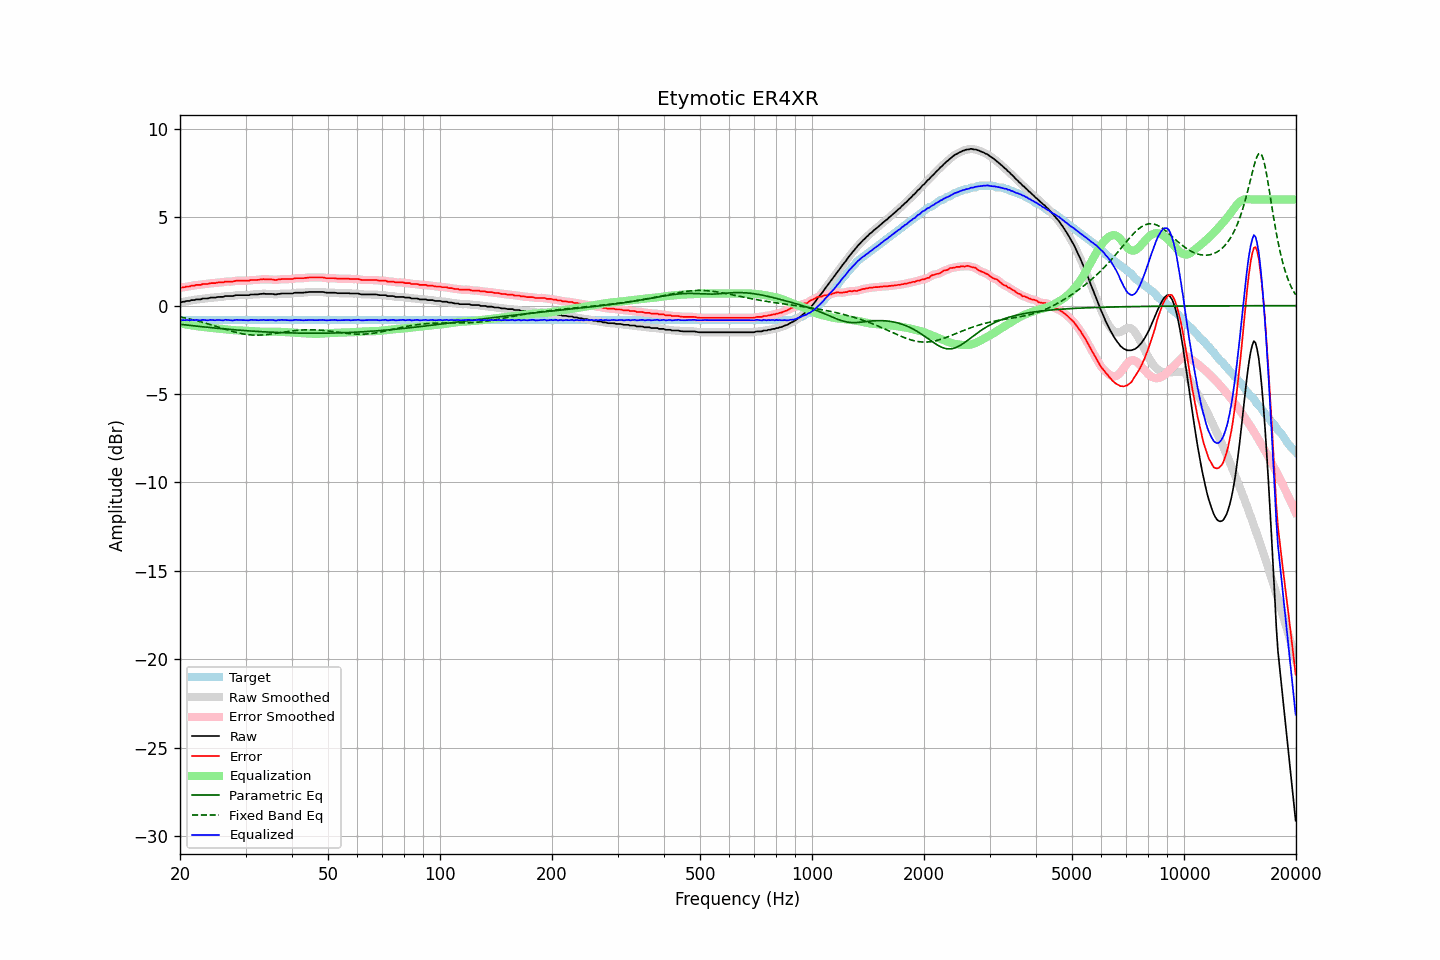

Source data for this figure (header and first rows):
frequency, raw, error, smoothed, error_smoothed, equalization, parametric_eq, fixed_band_eq, equalized_raw, equalized_smoothed, target
20.00, 0.19, 1.01, 0.19, 1.00, -1.00, -1.05, -0.64, -0.81, -0.82, -0.82
20.20, 0.19, 1.01, 0.20, 1.02, -1.02, -1.06, -0.66, -0.83, -0.82, -0.82
20.40, 0.22, 1.04, 0.22, 1.04, -1.04, -1.07, -0.68, -0.82, -0.82, -0.82
20.61, 0.22, 1.04, 0.23, 1.05, -1.05, -1.08, -0.69, -0.83, -0.82, -0.82
20.81, 0.26, 1.08, 0.25, 1.07, -1.07, -1.09, -0.71, -0.81, -0.82, -0.82
21.02, 0.26, 1.08, 0.26, 1.08, -1.09, -1.11, -0.73, -0.82, -0.82, -0.82
21.23, 0.26, 1.08, 0.28, 1.10, -1.10, -1.12, -0.75, -0.84, -0.82, -0.82
21.44, 0.31, 1.13, 0.29, 1.11, -1.12, -1.13, -0.78, -0.80, -0.82, -0.82
21.66, 0.31, 1.13, 0.31, 1.13, -1.13, -1.14, -0.80, -0.82, -0.82, -0.82
21.87, 0.31, 1.13, 0.33, 1.15, -1.14, -1.15, -0.82, -0.83, -0.81, -0.82
22.09, 0.35, 1.17, 0.34, 1.16, -1.16, -1.16, -0.84, -0.80, -0.82, -0.82
22.31, 0.35, 1.17, 0.35, 1.17, -1.17, -1.17, -0.87, -0.82, -0.82, -0.82
22.54, 0.35, 1.17, 0.36, 1.18, -1.18, -1.18, -0.89, -0.83, -0.82, -0.82
22.76, 0.35, 1.17, 0.37, 1.19, -1.19, -1.19, -0.91, -0.84, -0.82, -0.82
22.99, 0.40, 1.22, 0.39, 1.21, -1.20, -1.20, -0.94, -0.80, -0.82, -0.82
23.22, 0.40, 1.22, 0.40, 1.22, -1.21, -1.21, -0.97, -0.81, -0.82, -0.82
23.45, 0.40, 1.22, 0.41, 1.22, -1.22, -1.22, -0.99, -0.82, -0.82, -0.82
23.69, 0.40, 1.22, 0.41, 1.23, -1.24, -1.22, -1.02, -0.83, -0.82, -0.82
23.92, 0.42, 1.24, 0.43, 1.25, -1.25, -1.23, -1.05, -0.82, -0.82, -0.82
24.16, 0.45, 1.27, 0.44, 1.26, -1.26, -1.24, -1.07, -0.80, -0.82, -0.82
24.40, 0.45, 1.27, 0.45, 1.27, -1.27, -1.25, -1.10, -0.81, -0.82, -0.82
24.65, 0.45, 1.27, 0.46, 1.28, -1.28, -1.26, -1.13, -0.82, -0.82, -0.82
24.89, 0.45, 1.27, 0.46, 1.28, -1.28, -1.27, -1.16, -0.83, -0.82, -0.82
25.14, 0.48, 1.30, 0.48, 1.30, -1.29, -1.28, -1.19, -0.81, -0.82, -0.82
25.39, 0.49, 1.31, 0.49, 1.31, -1.30, -1.29, -1.22, -0.81, -0.82, -0.82
25.65, 0.49, 1.31, 0.49, 1.31, -1.31, -1.30, -1.25, -0.82, -0.82, -0.82
25.91, 0.49, 1.31, 0.50, 1.32, -1.32, -1.31, -1.28, -0.83, -0.83, -0.82
26.16, 0.49, 1.31, 0.51, 1.33, -1.33, -1.31, -1.31, -0.84, -0.82, -0.82
26.43, 0.54, 1.36, 0.53, 1.35, -1.34, -1.32, -1.33, -0.80, -0.81, -0.82
26.69, 0.54, 1.36, 0.54, 1.36, -1.35, -1.33, -1.36, -0.80, -0.81, -0.82
26.96, 0.54, 1.36, 0.55, 1.37, -1.36, -1.34, -1.39, -0.81, -0.81, -0.82
27.23, 0.54, 1.36, 0.54, 1.36, -1.37, -1.35, -1.42, -0.82, -0.83, -0.82
27.50, 0.54, 1.36, 0.54, 1.36, -1.38, -1.35, -1.44, -0.83, -0.83, -0.82
27.77, 0.54, 1.36, 0.55, 1.37, -1.38, -1.36, -1.47, -0.84, -0.83, -0.82
28.05, 0.57, 1.39, 0.57, 1.39, -1.39, -1.37, -1.49, -0.82, -0.82, -0.82
28.33, 0.59, 1.41, 0.58, 1.40, -1.40, -1.38, -1.52, -0.80, -0.81, -0.82
28.62, 0.59, 1.41, 0.59, 1.41, -1.40, -1.38, -1.54, -0.81, -0.81, -0.82
28.90, 0.59, 1.41, 0.59, 1.41, -1.41, -1.39, -1.56, -0.81, -0.81, -0.82
29.19, 0.59, 1.41, 0.59, 1.41, -1.41, -1.40, -1.58, -0.82, -0.82, -0.82
29.48, 0.59, 1.41, 0.59, 1.41, -1.41, -1.40, -1.60, -0.82, -0.82, -0.82
29.78, 0.59, 1.41, 0.59, 1.41, -1.42, -1.41, -1.61, -0.82, -0.82, -0.82
30.08, 0.59, 1.41, 0.59, 1.41, -1.42, -1.42, -1.63, -0.83, -0.83, -0.82
30.38, 0.59, 1.41, 0.59, 1.41, -1.42, -1.42, -1.64, -0.83, -0.83, -0.82
30.68, 0.59, 1.41, 0.61, 1.43, -1.43, -1.43, -1.65, -0.83, -0.82, -0.82
30.99, 0.63, 1.45, 0.62, 1.44, -1.43, -1.44, -1.66, -0.80, -0.81, -0.82
31.30, 0.63, 1.45, 0.63, 1.45, -1.44, -1.44, -1.66, -0.81, -0.81, -0.82
31.61, 0.63, 1.45, 0.64, 1.45, -1.45, -1.45, -1.67, -0.82, -0.81, -0.82
31.93, 0.63, 1.45, 0.63, 1.45, -1.46, -1.45, -1.67, -0.82, -0.83, -0.82
32.24, 0.63, 1.45, 0.64, 1.46, -1.47, -1.46, -1.67, -0.83, -0.83, -0.82
32.57, 0.64, 1.46, 0.64, 1.46, -1.47, -1.47, -1.67, -0.83, -0.83, -0.82
32.89, 0.66, 1.48, 0.66, 1.48, -1.48, -1.47, -1.67, -0.81, -0.82, -0.82
33.22, 0.66, 1.48, 0.67, 1.49, -1.48, -1.48, -1.66, -0.82, -0.81, -0.82
33.55, 0.68, 1.50, 0.67, 1.49, -1.48, -1.48, -1.65, -0.80, -0.81, -0.82
33.89, 0.66, 1.48, 0.67, 1.49, -1.49, -1.49, -1.65, -0.82, -0.82, -0.82
34.23, 0.66, 1.48, 0.67, 1.48, -1.49, -1.49, -1.64, -0.82, -0.82, -0.82
34.57, 0.66, 1.48, 0.66, 1.48, -1.48, -1.50, -1.63, -0.82, -0.82, -0.82
34.92, 0.66, 1.48, 0.66, 1.48, -1.48, -1.50, -1.61, -0.81, -0.81, -0.82
35.27, 0.66, 1.48, 0.66, 1.48, -1.47, -1.50, -1.60, -0.81, -0.81, -0.82
35.62, 0.65, 1.47, 0.65, 1.47, -1.47, -1.51, -1.59, -0.82, -0.82, -0.82
35.97, 0.63, 1.45, 0.64, 1.46, -1.47, -1.51, -1.57, -0.84, -0.83, -0.82
... 635 more rows
